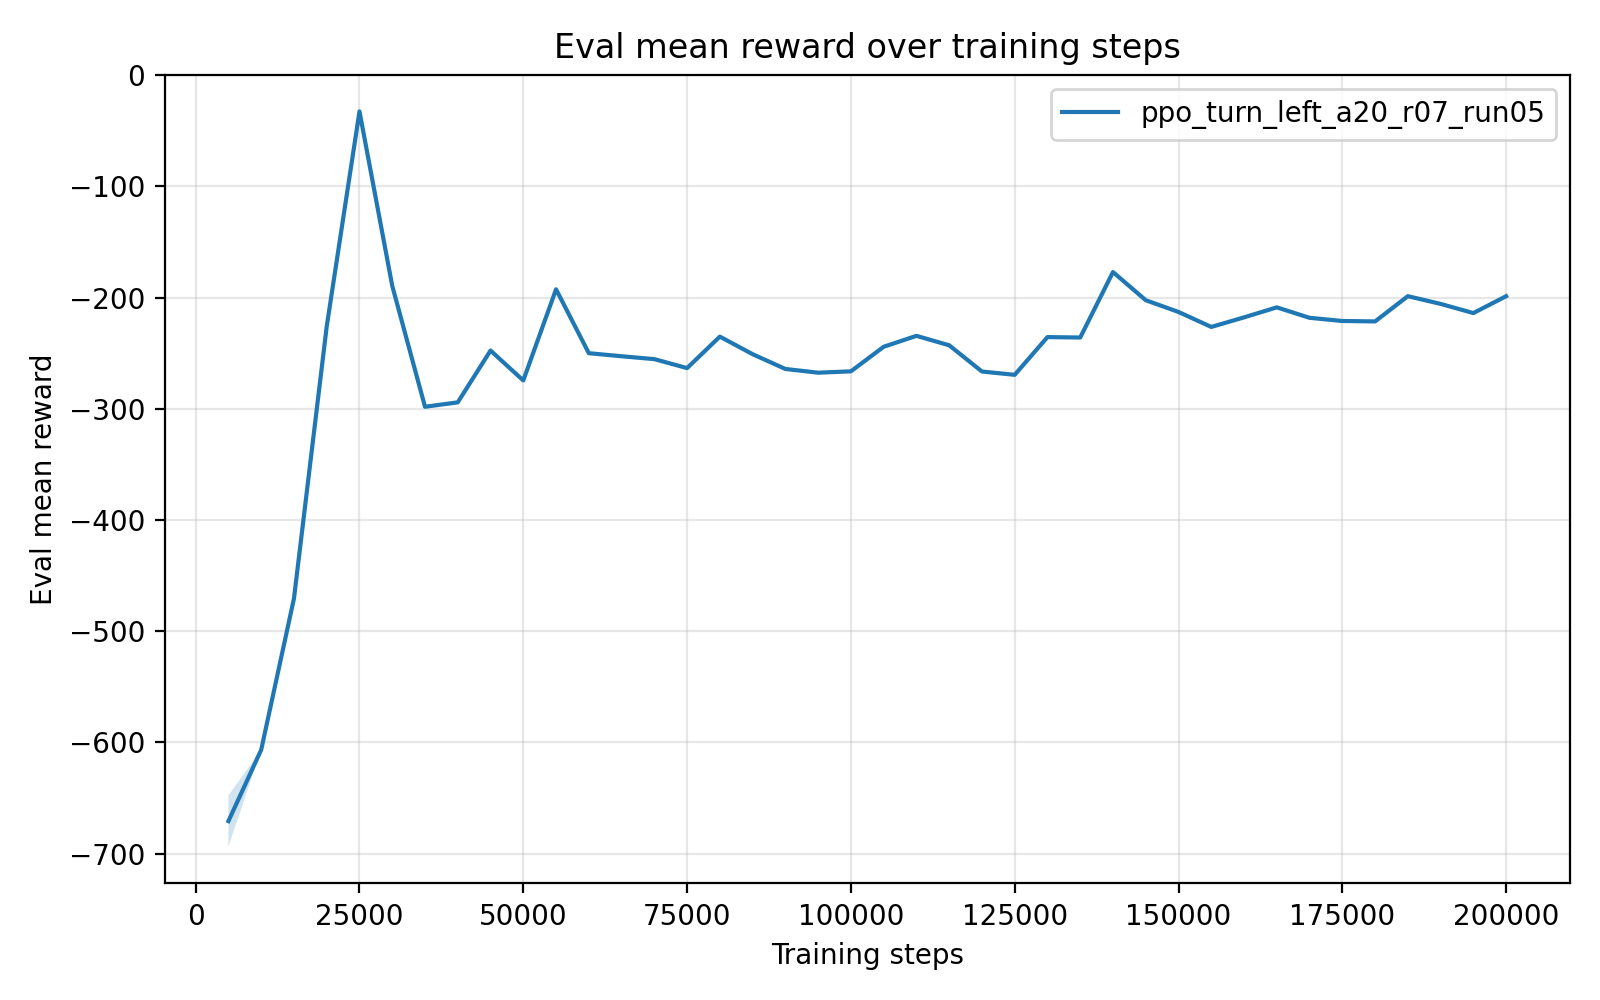

The table this chart was drawn from, first rows:
timesteps, mean_reward, std_reward, min_reward, max_reward
5.000000000000000000e+03, -6.707181405999999697e+02, 2.301505080000001513e+01, -6.822256660000000466e+02, -6.246880390000000034e+02
1.000000000000000000e+04, -6.066406580000000304e+02, 0.000000000000000000e+00, -6.066406580000000304e+02, -6.066406580000000304e+02
1.500000000000000000e+04, -4.706017979999999739e+02, 0.000000000000000000e+00, -4.706017979999999739e+02, -4.706017979999999739e+02
2.000000000000000000e+04, -2.259976619999999912e+02, 0.000000000000000000e+00, -2.259976619999999912e+02, -2.259976619999999912e+02
2.500000000000000000e+04, -3.270940499999999673e+01, 0.000000000000000000e+00, -3.270940499999999673e+01, -3.270940499999999673e+01
3.000000000000000000e+04, -1.895096389999999928e+02, 0.000000000000000000e+00, -1.895096389999999928e+02, -1.895096389999999928e+02
3.500000000000000000e+04, -2.982386529999999993e+02, 0.000000000000000000e+00, -2.982386529999999993e+02, -2.982386529999999993e+02
4.000000000000000000e+04, -2.942543499999999881e+02, 0.000000000000000000e+00, -2.942543499999999881e+02, -2.942543499999999881e+02
4.500000000000000000e+04, -2.476917300000000068e+02, 0.000000000000000000e+00, -2.476917300000000068e+02, -2.476917300000000068e+02
5.000000000000000000e+04, -2.745716810000000123e+02, 0.000000000000000000e+00, -2.745716810000000123e+02, -2.745716810000000123e+02
5.500000000000000000e+04, -1.926337699999999984e+02, 0.000000000000000000e+00, -1.926337699999999984e+02, -1.926337699999999984e+02
6.000000000000000000e+04, -2.500578030000000069e+02, 0.000000000000000000e+00, -2.500578030000000069e+02, -2.500578030000000069e+02
6.500000000000000000e+04, -2.528161249999999995e+02, 0.000000000000000000e+00, -2.528161249999999995e+02, -2.528161249999999995e+02
7.000000000000000000e+04, -2.554044849999999656e+02, 2.842170943040400743e-14, -2.554044849999999940e+02, -2.554044849999999940e+02
7.500000000000000000e+04, -2.634652919999999767e+02, 0.000000000000000000e+00, -2.634652919999999767e+02, -2.634652919999999767e+02
8.000000000000000000e+04, -2.351665939999999750e+02, 2.842170943040400743e-14, -2.351665940000000035e+02, -2.351665940000000035e+02
8.500000000000000000e+04, -2.509600879999999847e+02, 2.842170943040400743e-14, -2.509600880000000132e+02, -2.509600880000000132e+02
9.000000000000000000e+04, -2.642362370000000169e+02, 0.000000000000000000e+00, -2.642362370000000169e+02, -2.642362370000000169e+02
9.500000000000000000e+04, -2.675958039999999869e+02, 0.000000000000000000e+00, -2.675958039999999869e+02, -2.675958039999999869e+02
1.000000000000000000e+05, -2.663820840000000203e+02, 0.000000000000000000e+00, -2.663820840000000203e+02, -2.663820840000000203e+02
1.050000000000000000e+05, -2.443013640000000066e+02, 0.000000000000000000e+00, -2.443013640000000066e+02, -2.443013640000000066e+02
1.100000000000000000e+05, -2.344586490000000083e+02, 0.000000000000000000e+00, -2.344586490000000083e+02, -2.344586490000000083e+02
1.150000000000000000e+05, -2.429662309999999650e+02, 2.842170943040400743e-14, -2.429662309999999934e+02, -2.429662309999999934e+02
1.200000000000000000e+05, -2.665364440000000172e+02, 0.000000000000000000e+00, -2.665364440000000172e+02, -2.665364440000000172e+02
1.250000000000000000e+05, -2.695070569999999748e+02, 0.000000000000000000e+00, -2.695070569999999748e+02, -2.695070569999999748e+02
1.300000000000000000e+05, -2.355903089999999906e+02, 0.000000000000000000e+00, -2.355903089999999906e+02, -2.355903089999999906e+02
1.350000000000000000e+05, -2.359788819999999703e+02, 2.842170943040400743e-14, -2.359788819999999987e+02, -2.359788819999999987e+02
1.400000000000000000e+05, -1.771211230000000114e+02, 0.000000000000000000e+00, -1.771211230000000114e+02, -1.771211230000000114e+02
1.450000000000000000e+05, -2.024431679999999858e+02, 0.000000000000000000e+00, -2.024431679999999858e+02, -2.024431679999999858e+02
1.500000000000000000e+05, -2.129933959999999900e+02, 0.000000000000000000e+00, -2.129933959999999900e+02, -2.129933959999999900e+02
1.550000000000000000e+05, -2.264721800000000371e+02, 2.842170943040400743e-14, -2.264721800000000087e+02, -2.264721800000000087e+02
1.600000000000000000e+05, -2.178664540000000329e+02, 2.842170943040400743e-14, -2.178664540000000045e+02, -2.178664540000000045e+02
1.650000000000000000e+05, -2.088565239999999790e+02, 2.842170943040400743e-14, -2.088565240000000074e+02, -2.088565240000000074e+02
1.700000000000000000e+05, -2.182519189999999867e+02, 0.000000000000000000e+00, -2.182519189999999867e+02, -2.182519189999999867e+02
1.750000000000000000e+05, -2.211077040000000125e+02, 0.000000000000000000e+00, -2.211077040000000125e+02, -2.211077040000000125e+02
1.800000000000000000e+05, -2.215014189999999985e+02, 0.000000000000000000e+00, -2.215014189999999985e+02, -2.215014189999999985e+02
1.850000000000000000e+05, -1.988161949999999933e+02, 0.000000000000000000e+00, -1.988161949999999933e+02, -1.988161949999999933e+02
1.900000000000000000e+05, -2.057454740000000015e+02, 0.000000000000000000e+00, -2.057454740000000015e+02, -2.057454740000000015e+02
1.950000000000000000e+05, -2.139928960000000302e+02, 2.842170943040400743e-14, -2.139928960000000018e+02, -2.139928960000000018e+02
2.000000000000000000e+05, -1.988306609999999921e+02, 0.000000000000000000e+00, -1.988306609999999921e+02, -1.988306609999999921e+02
